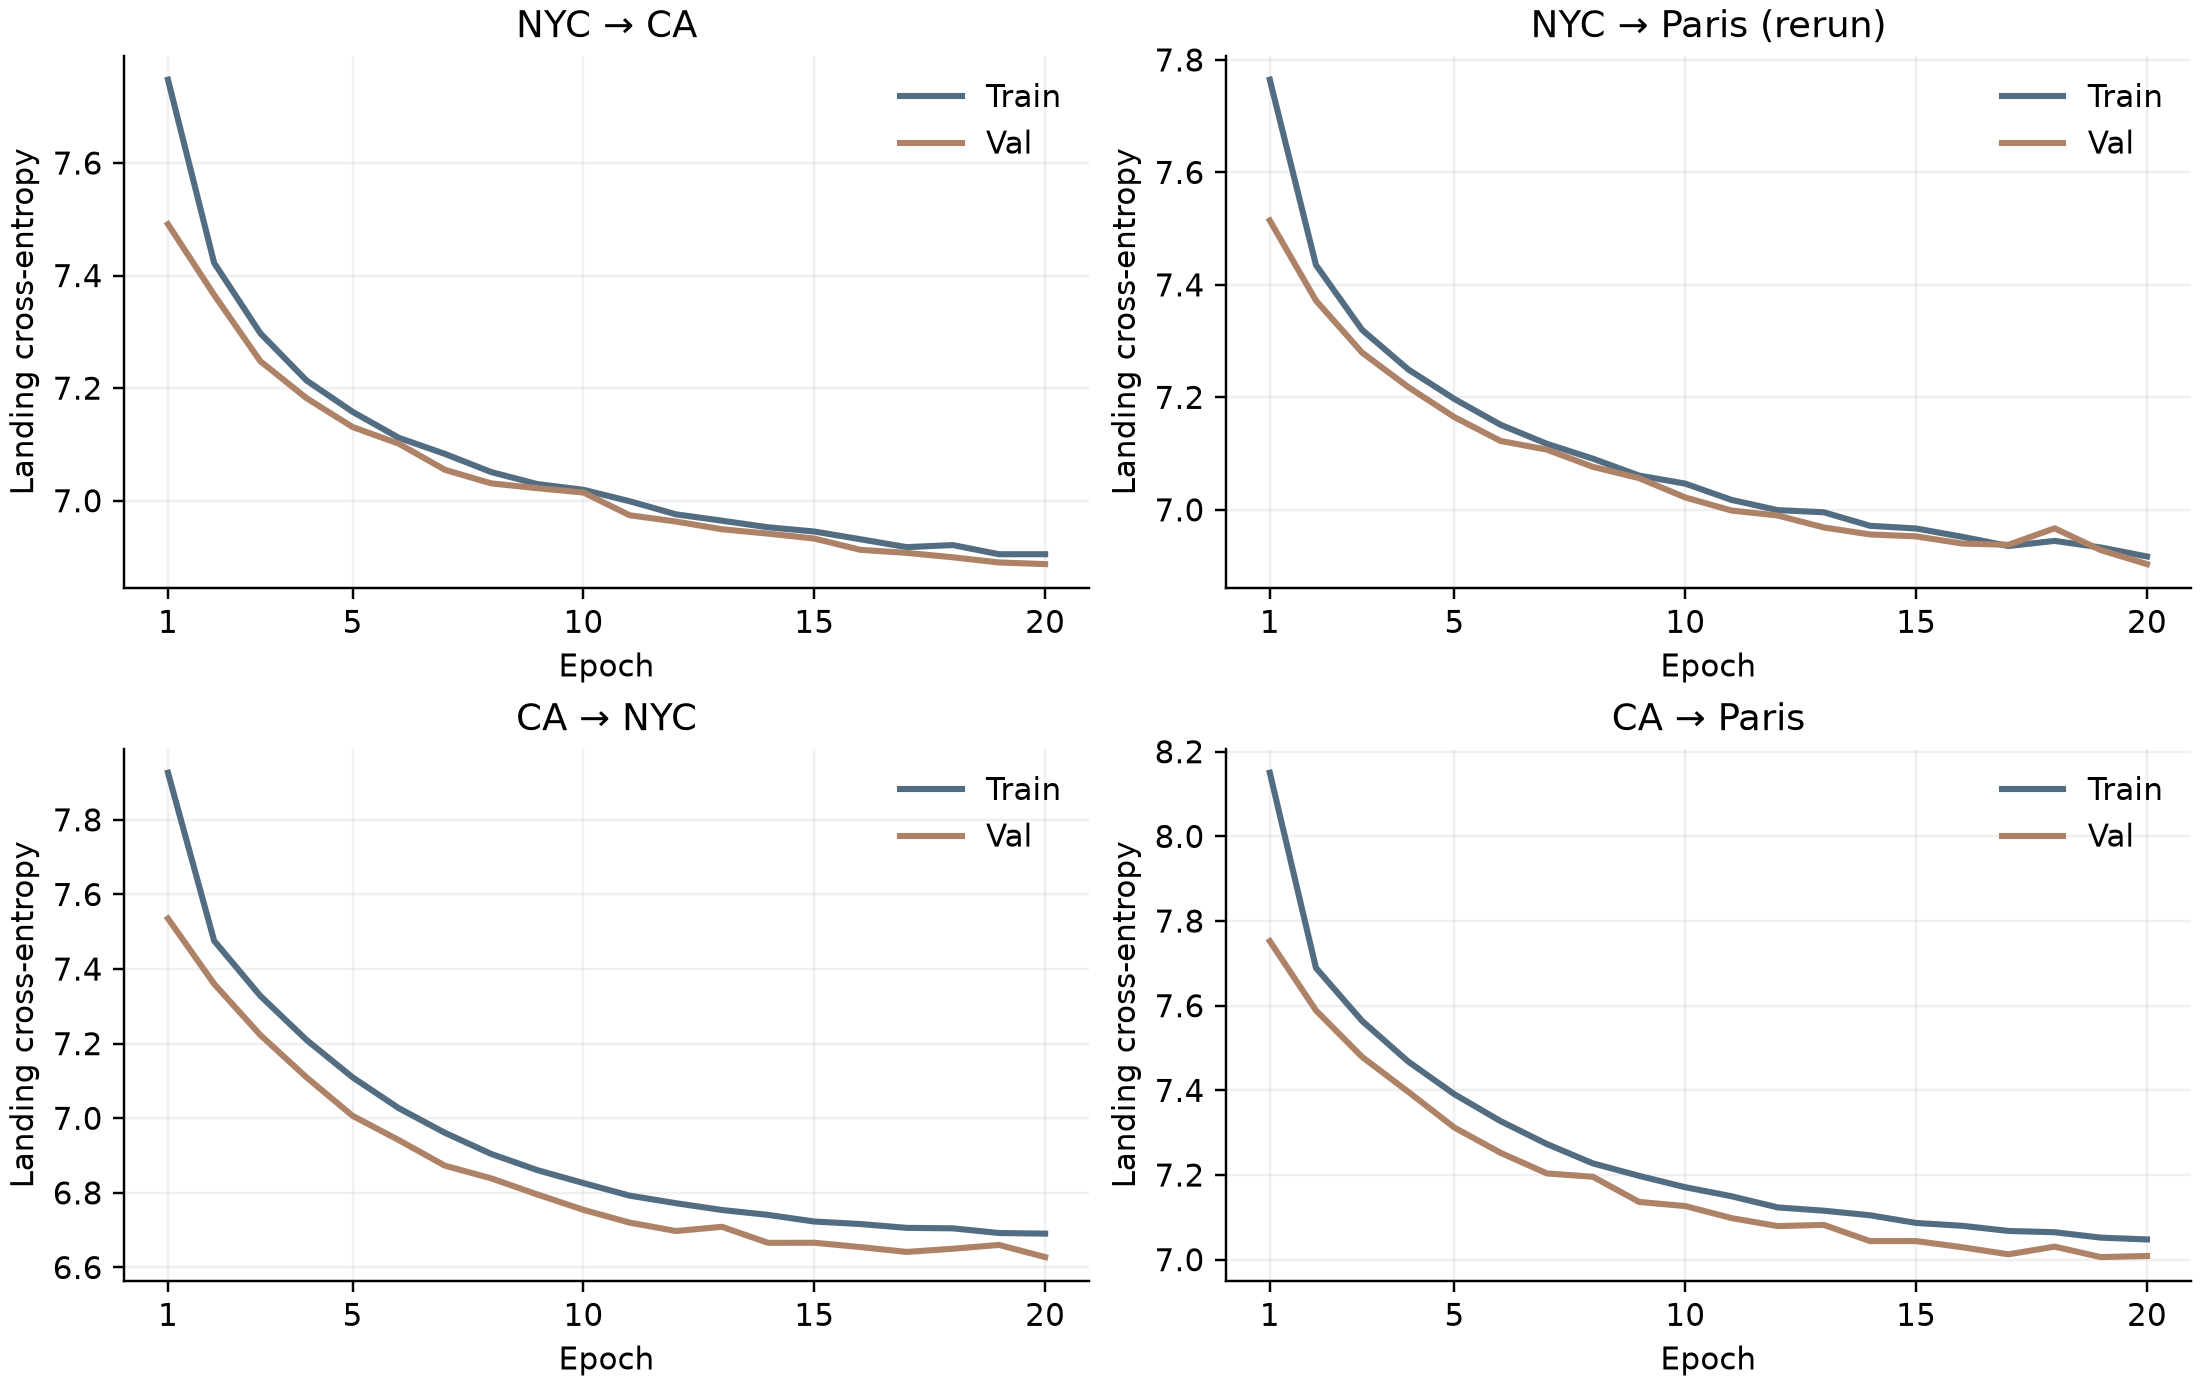

Source data for this figure (header and first rows):
direction, epoch, train_loss, validation_loss, history_origin, training_seed
nyc_to_ca, 1, 7.748, 7.491, original_training_log, 42
nyc_to_ca, 2, 7.422, 7.366, original_training_log, 42
nyc_to_ca, 3, 7.298, 7.248, original_training_log, 42
nyc_to_ca, 4, 7.214, 7.182, original_training_log, 42
nyc_to_ca, 5, 7.158, 7.131, original_training_log, 42
nyc_to_ca, 6, 7.112, 7.101, original_training_log, 42
nyc_to_ca, 7, 7.083, 7.055, original_training_log, 42
nyc_to_ca, 8, 7.051, 7.031, original_training_log, 42
nyc_to_ca, 9, 7.03, 7.022, original_training_log, 42
nyc_to_ca, 10, 7.019, 7.015, original_training_log, 42
nyc_to_ca, 11, 6.999, 6.974, original_training_log, 42
nyc_to_ca, 12, 6.976, 6.963, original_training_log, 42
nyc_to_ca, 13, 6.964, 6.949, original_training_log, 42
nyc_to_ca, 14, 6.953, 6.942, original_training_log, 42
nyc_to_ca, 15, 6.945, 6.933, original_training_log, 42
nyc_to_ca, 16, 6.932, 6.913, original_training_log, 42
nyc_to_ca, 17, 6.918, 6.907, original_training_log, 42
nyc_to_ca, 18, 6.921, 6.899, original_training_log, 42
nyc_to_ca, 19, 6.905, 6.89, original_training_log, 42
nyc_to_ca, 20, 6.905, 6.887, original_training_log, 42
nyc_to_paris, 1, 7.765, 7.514, representative_rerun, 42
nyc_to_paris, 2, 7.435, 7.372, representative_rerun, 42
nyc_to_paris, 3, 7.32, 7.279, representative_rerun, 42
nyc_to_paris, 4, 7.25, 7.218, representative_rerun, 42
nyc_to_paris, 5, 7.197, 7.165, representative_rerun, 42
nyc_to_paris, 6, 7.151, 7.122, representative_rerun, 42
nyc_to_paris, 7, 7.117, 7.107, representative_rerun, 42
nyc_to_paris, 8, 7.091, 7.076, representative_rerun, 42
nyc_to_paris, 9, 7.061, 7.056, representative_rerun, 42
nyc_to_paris, 10, 7.047, 7.022, representative_rerun, 42
nyc_to_paris, 11, 7.018, 6.999, representative_rerun, 42
nyc_to_paris, 12, 6.999, 6.99, representative_rerun, 42
nyc_to_paris, 13, 6.996, 6.969, representative_rerun, 42
nyc_to_paris, 14, 6.972, 6.956, representative_rerun, 42
nyc_to_paris, 15, 6.967, 6.953, representative_rerun, 42
nyc_to_paris, 16, 6.952, 6.94, representative_rerun, 42
nyc_to_paris, 17, 6.936, 6.938, representative_rerun, 42
nyc_to_paris, 18, 6.945, 6.967, representative_rerun, 42
nyc_to_paris, 19, 6.933, 6.928, representative_rerun, 42
nyc_to_paris, 20, 6.917, 6.903, representative_rerun, 42
ca_to_nyc, 1, 7.926, 7.535, original_training_log, 42
ca_to_nyc, 2, 7.476, 7.36, original_training_log, 42
ca_to_nyc, 3, 7.328, 7.223, original_training_log, 42
ca_to_nyc, 4, 7.21, 7.11, original_training_log, 42
ca_to_nyc, 5, 7.11, 7.006, original_training_log, 42
ca_to_nyc, 6, 7.027, 6.941, original_training_log, 42
ca_to_nyc, 7, 6.961, 6.873, original_training_log, 42
ca_to_nyc, 8, 6.904, 6.839, original_training_log, 42
ca_to_nyc, 9, 6.861, 6.796, original_training_log, 42
ca_to_nyc, 10, 6.826, 6.754, original_training_log, 42
ca_to_nyc, 11, 6.793, 6.72, original_training_log, 42
ca_to_nyc, 12, 6.772, 6.698, original_training_log, 42
ca_to_nyc, 13, 6.754, 6.709, original_training_log, 42
ca_to_nyc, 14, 6.741, 6.666, original_training_log, 42
ca_to_nyc, 15, 6.723, 6.666, original_training_log, 42
ca_to_nyc, 16, 6.716, 6.655, original_training_log, 42
ca_to_nyc, 17, 6.706, 6.642, original_training_log, 42
ca_to_nyc, 18, 6.705, 6.65, original_training_log, 42
ca_to_nyc, 19, 6.692, 6.66, original_training_log, 42
ca_to_nyc, 20, 6.691, 6.628, original_training_log, 42
... 20 more rows
